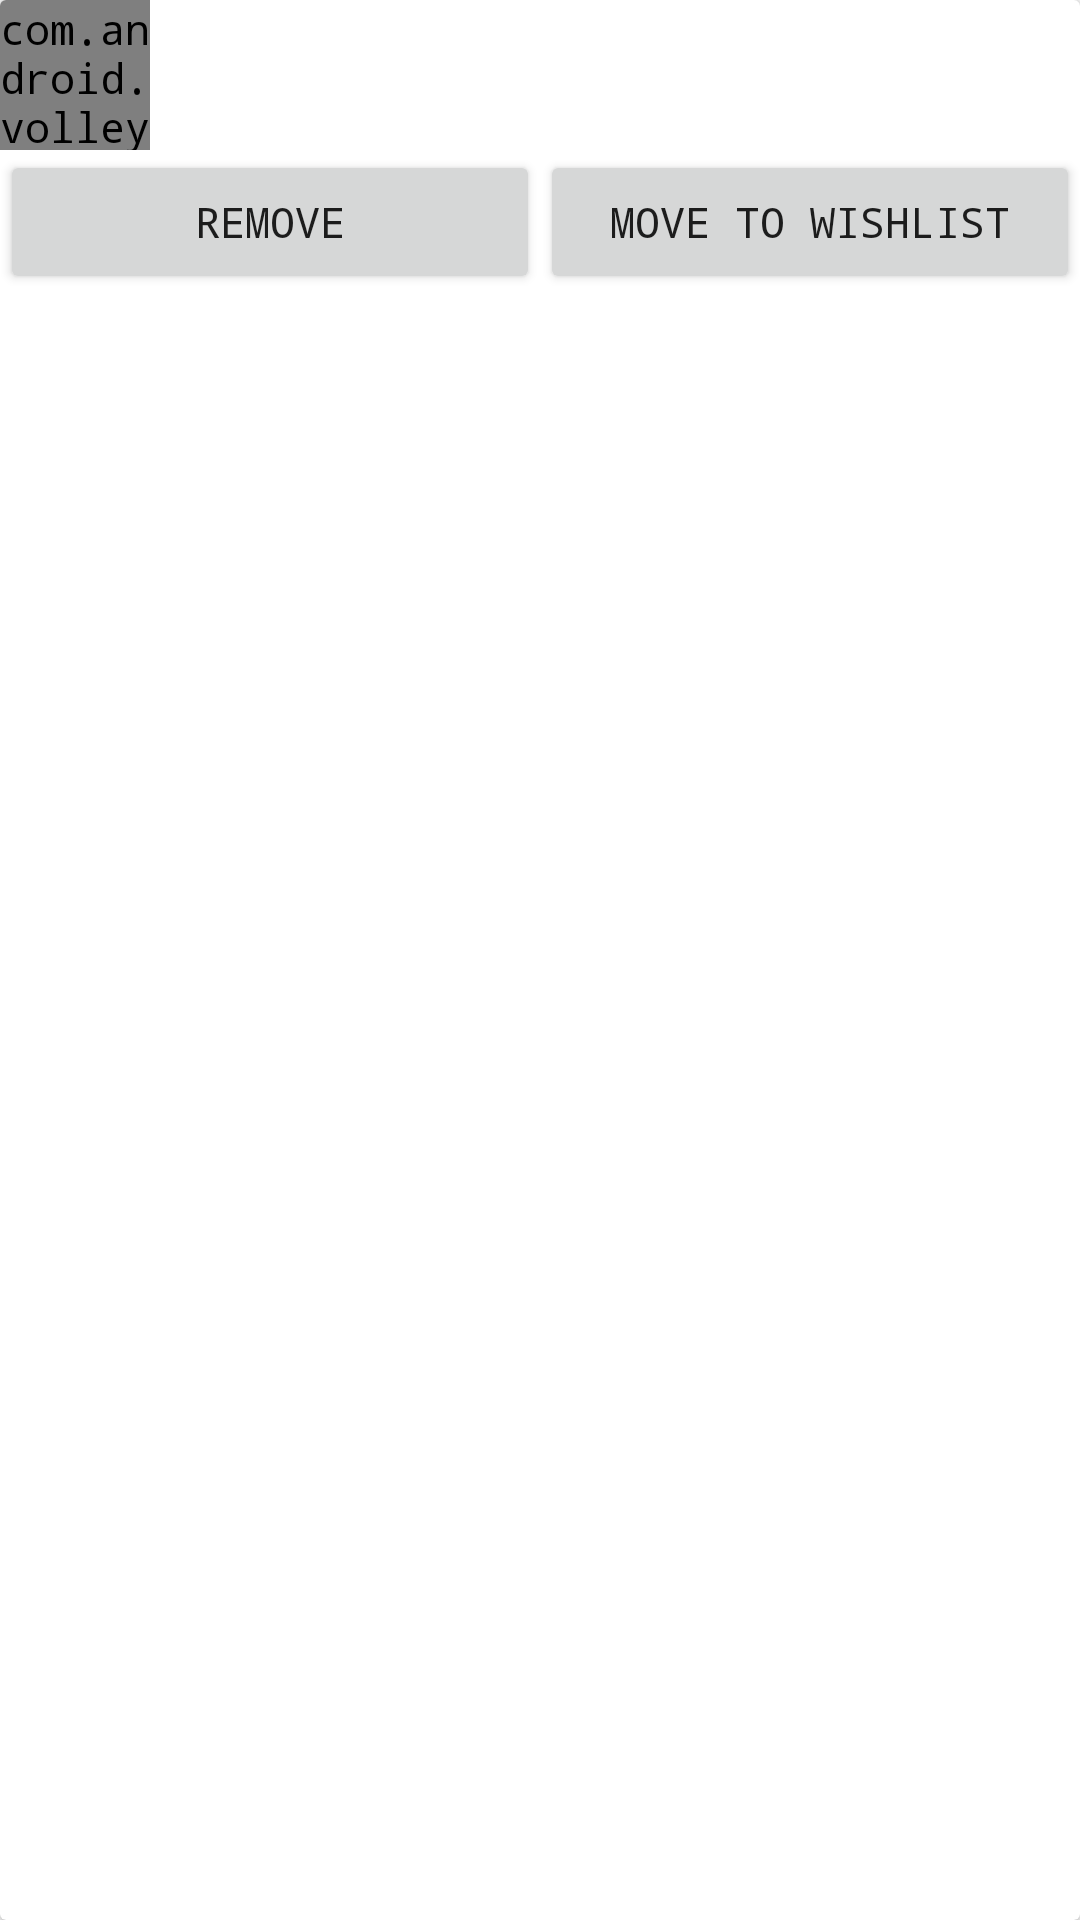

Write the Android layout XML for this screen, with the resource values it uses.
<!-- AndroidManifest.xml: application theme MyMaterialTheme -->
<!-- res/layout/cart_list.xml -->
<?xml version="1.0" encoding="utf-8"?>
<android.support.v7.widget.CardView
    xmlns:android="http://schemas.android.com/apk/res/android"
    xmlns:card_view="http://schemas.android.com/apk/res-auto"
    xmlns:fab="http://schemas.android.com/tools"
    android:id="@+id/cardview1"
    android:layout_width="match_parent"
    android:layout_height="wrap_content"
    >
<LinearLayout
    android:layout_width="match_parent"
    android:layout_height="wrap_content" android:orientation="vertical">
    <LinearLayout
        android:layout_width="fill_parent"
        android:layout_height="wrap_content"
        android:id="@+id/cartItems"
        android:orientation="horizontal">

        <com.android.volley.toolbox.NetworkImageView
            android:id="@+id/cartProdImage"
            android:layout_width="50dp"
            android:layout_height="50dp"
            android:src="@mipmap/ic_launcher"/>

        <TextView
            android:layout_width="wrap_content"
            android:layout_height="wrap_content"
            android:layout_gravity="center"
            android:textStyle="bold"
            android:textSize="15dp"
            android:id="@+id/productName"
            />

        <ImageButton
            android:id="@+id/increase"
            android:layout_marginLeft="20dp"
            android:layout_width="20dp"
            android:layout_height="20dp"
            android:layout_gravity="center"
            android:visibility="gone"
            />

        <TextView
            android:id="@+id/quantity"
            android:layout_marginLeft="10dp"
            android:layout_gravity="center"
            android:layout_width="wrap_content"
            android:layout_height="wrap_content"
            />

        <ImageButton
            android:id="@+id/decrease"
            android:layout_marginLeft="10dp"
            android:layout_gravity="center"
            android:layout_width="20dp"
            android:layout_height="20dp"
            android:visibility="gone"
            />

        <TextView
            android:layout_marginLeft="15dp"
            android:id="@+id/price"
            android:layout_width="wrap_content"
            android:layout_height="wrap_content"
            android:layout_gravity="center"
            android:visibility="gone"
            />


    </LinearLayout>
    <LinearLayout
        android:id="@+id/buttons"
        android:layout_width="fill_parent"
        android:layout_height="match_parent">
        <Button
        android:id="@+id/remove_cart"
        android:layout_width="0dp"
        android:layout_weight="1"
        android:layout_height="wrap_content"
        android:text="Remove"/>
        <Button
            android:id="@+id/move_to_wishlist"
            android:layout_width="0dp"
            android:layout_weight="1"
            android:layout_height="wrap_content"
            android:text="Move to wishlist"/>
    </LinearLayout>

</LinearLayout>


</android.support.v7.widget.CardView>
<!-- resources referenced by this layout -->
<resources>
  <!-- mipmap ic_launcher: png bitmap (mipmap-hdpi, 2434 bytes) -->
  <style name="MyMaterialTheme" parent="MyMaterialTheme.Base">
          <item name="android:typeface">monospace</item>
      </style>
  <style name="MyMaterialTheme.Base" parent="Theme.AppCompat.Light.DarkActionBar">
          <item name="windowNoTitle">true</item>
          <item name="windowActionBar">false</item>
          <item name="colorPrimary">@color/colorPrimary</item>
          <item name="colorPrimaryDark">@color/colorPrimaryDark</item>
          <item name="colorAccent">@color/colorAccent</item>
          <item name="android:typeface">monospace</item>
      </style>
  <color name="colorPrimary">#3F51B5</color>
  <color name="colorPrimaryDark">#303F9F</color>
  <color name="colorAccent">#FBA919</color>
</resources>
